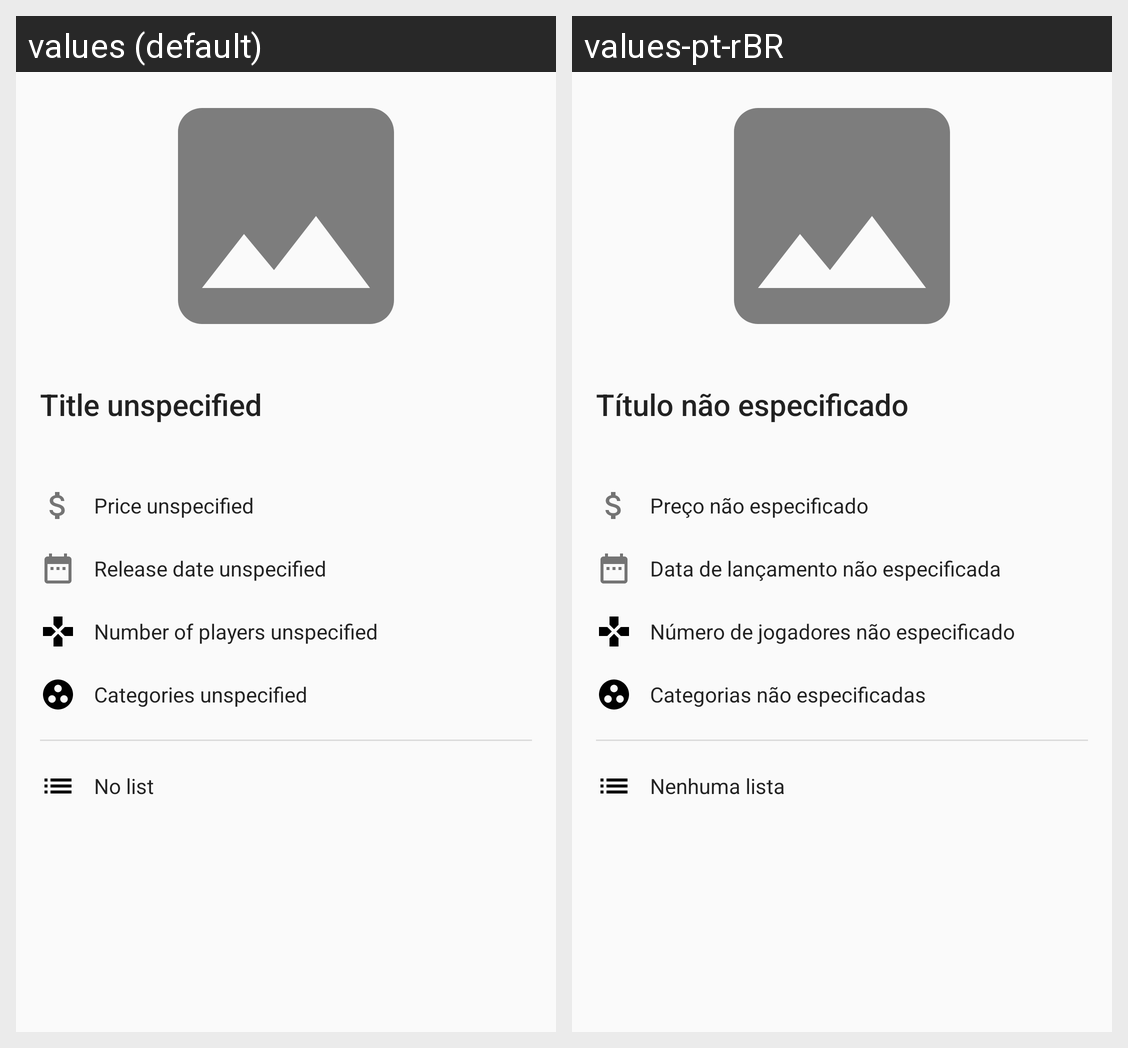

Strings drawn on this Android screen and how each of the app's shown locales translates them:
Android screen res/layout/fragment_game_details.xml rendered under 2 locales, left to right: values (default), values-pt-rBR. Device: Nexus 5 (rendered at 1080×1920; each locale shown at half size, 540×960, under a caption strip naming it); theme AppTheme.
Strings drawn on this screen, with the default value and each locale's value (text and hints the layout hard-codes, and strings that could not be matched under every locale, appear in the picture but are not listed):

no_game_title
  values: Title unspecified
  values-pt-rBR: Título não especificado

no_price
  values: Price unspecified
  values-pt-rBR: Preço não especificado

no_release_date
  values: Release date unspecified
  values-pt-rBR: Data de lançamento não especificada

no_number_of_players
  values: Number of players unspecified
  values-pt-rBR: Número de jogadores não especificado

no_categories
  values: Categories unspecified
  values-pt-rBR: Categorias não especificadas

no_list
  values: No list
  values-pt-rBR: Nenhuma lista
